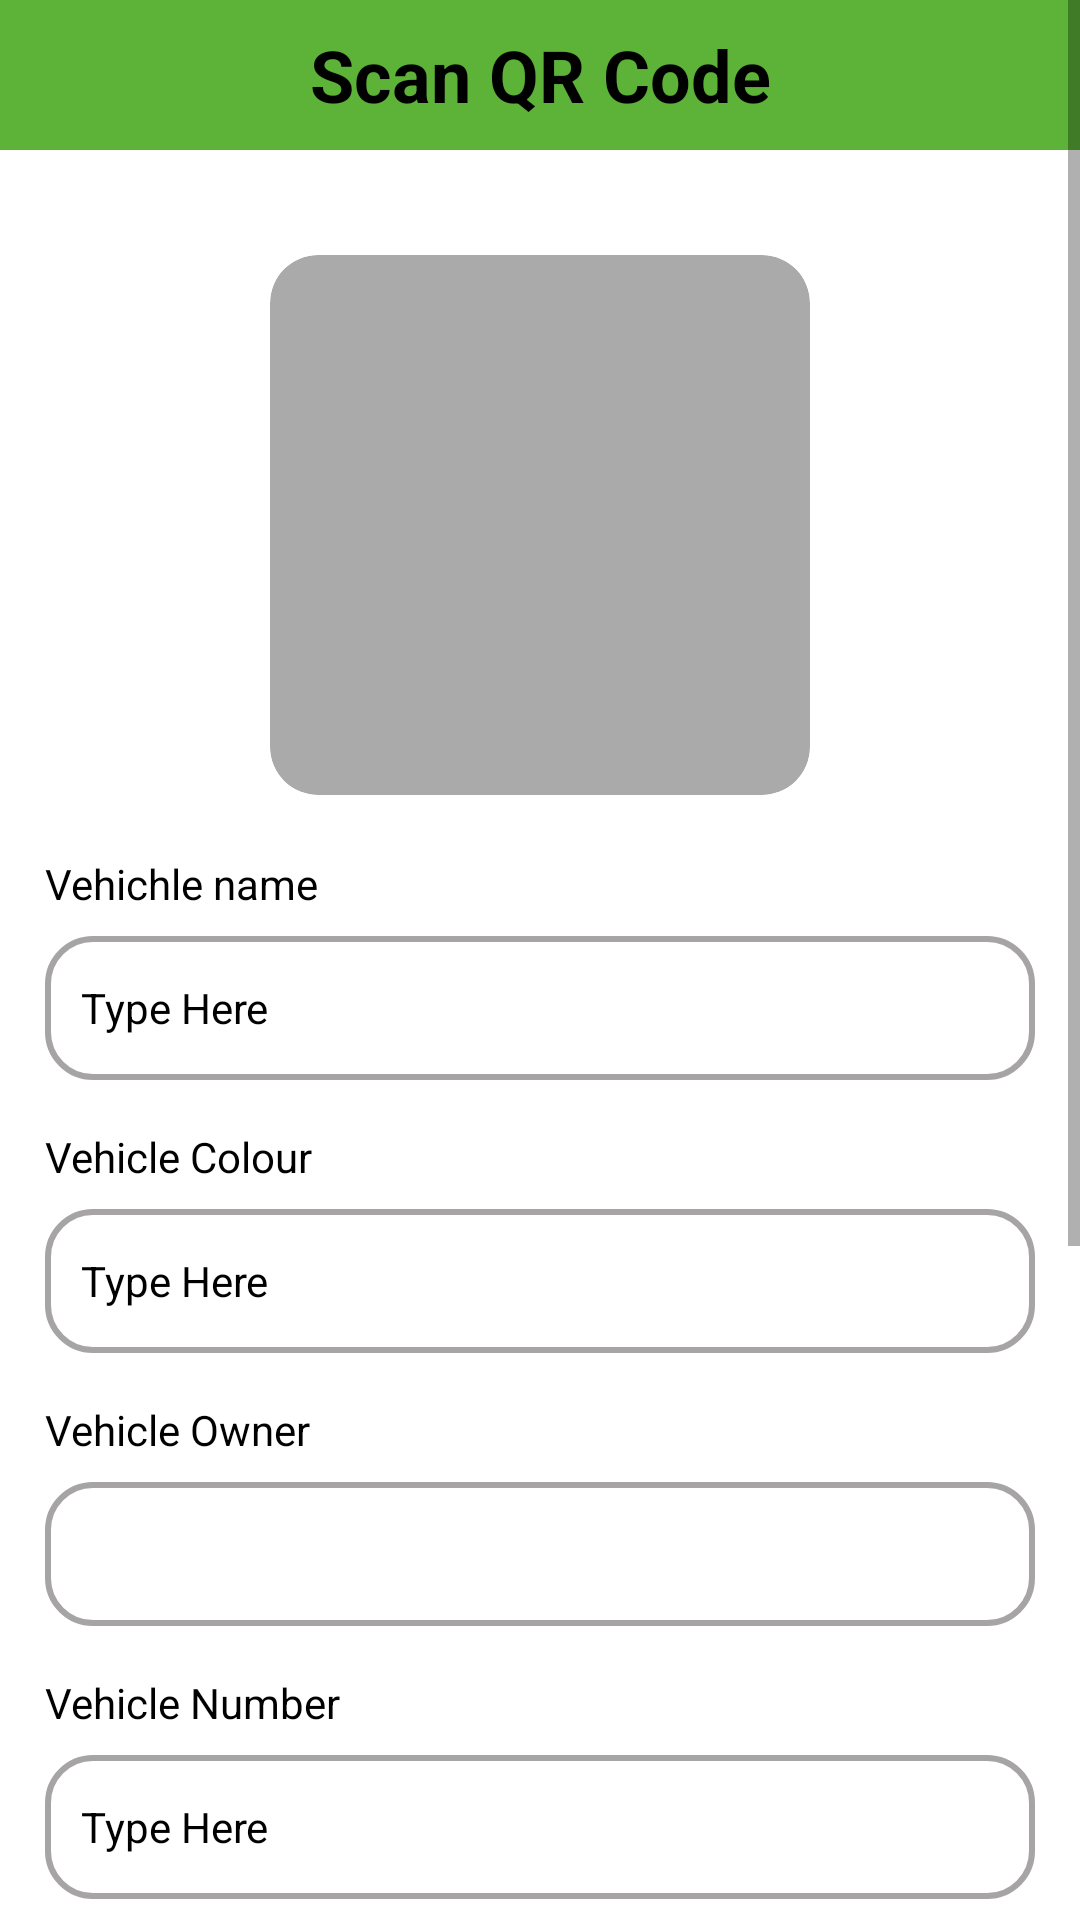

The Android layout XML behind this screen, and the referenced resources:
<!-- AndroidManifest.xml: application theme Theme.QrCode -->
<!-- res/layout/activity_detail.xml -->
<?xml version="1.0" encoding="utf-8"?>
<ScrollView xmlns:android="http://schemas.android.com/apk/res/android"
    xmlns:app="http://schemas.android.com/apk/res-auto"
    xmlns:tools="http://schemas.android.com/tools"
    android:layout_width="match_parent"
    android:layout_height="match_parent"
    android:gravity="center|top"
    android:orientation="vertical"
    tools:context=".ui.DetailActivity">

    <LinearLayout
        android:layout_width="match_parent"
        android:layout_height="wrap_content"
        android:orientation="vertical"
        android:gravity="start">
        <TextView
            android:id="@+id/ln_atribut"
            android:layout_width="match_parent"
            android:layout_height="50dp"
            android:layout_marginBottom="20dp"
            android:background="@color/bg"
            android:gravity="center"
            android:text="@string/scan_qr_code"
            android:textColor="?attr/colorOnPrimary"
            android:textSize="24sp"
            android:textStyle="bold" />

        <LinearLayout
            android:layout_width="match_parent"
            android:layout_height="wrap_content"
            android:orientation="vertical"
            android:padding="15dp"
            android:gravity="start">

        <ImageView
            android:id="@+id/imgQrCode"
            android:layout_width="180dp"
            android:layout_height="180dp"
            android:clipToOutline="true"
            android:src="@drawable/no_image"
            android:background="@drawable/rounded"
            android:layout_gravity="center_horizontal" />
        <TextView
            android:id="@+id/txt_vehicle_name"
            android:layout_width="wrap_content"
            android:layout_height="wrap_content"
            android:layout_marginBottom="8dp"
            android:layout_marginTop="20dp"
            android:text="@string/vehichle_name"
            android:textColor="?attr/colorOnPrimary" />

        <EditText
            android:id="@+id/edt_vehicle_name"
            android:layout_width="match_parent"
            android:layout_height="wrap_content"
            android:layout_marginBottom="16dp"
            android:background="@drawable/button_background"
            android:hint="@string/type_here"
            android:minHeight="48dp"
            android:padding="12dp"
            android:textColor="@color/black"
            android:textColorHint="@color/black"
            android:textSize="14sp" />

        <TextView
            android:id="@+id/txt_vehicle_colour"
            android:layout_width="wrap_content"
            android:layout_height="wrap_content"
            android:text="@string/vehicle_colour"
            android:textColor="?attr/colorOnPrimary"
            android:layout_marginBottom="8dp" />

        <EditText
            android:id="@+id/edt_vehicle_colour"
            android:layout_width="match_parent"
            android:layout_height="wrap_content"
            android:layout_marginBottom="16dp"
            android:background="@drawable/button_background"
            android:hint="@string/type_here"
            android:minHeight="48dp"
            android:padding="12dp"
            android:textColor="@color/black"
            android:textColorHint="@color/black"
            android:textSize="14sp" />

        <TextView
            android:id="@+id/txt_vehicle_owner"
            android:layout_width="wrap_content"
            android:layout_height="wrap_content"
            android:text="@string/vehicle_owner"
            android:textColor="?attr/colorOnPrimary"
            android:layout_marginBottom="8dp" />

        <Spinner
            android:id="@+id/vehicle_owner_spinner"
            android:layout_width="match_parent"
            android:layout_height="wrap_content"
            android:layout_marginBottom="16dp"
            android:background="@drawable/button_background"
            android:minHeight="48dp"
            android:padding="12dp"
            android:spinnerMode="dropdown" />

        <TextView
            android:id="@+id/txt_vehicle_number"
            android:layout_width="wrap_content"
            android:layout_height="wrap_content"
            android:text="@string/vehicle_number"
            android:textColor="?attr/colorOnPrimary"
            android:layout_marginBottom="8dp" />

        <EditText
            android:id="@+id/edt_vehicle_number"
            android:layout_width="match_parent"
            android:layout_height="wrap_content"
            android:layout_marginBottom="16dp"
            android:background="@drawable/button_background"
            android:hint="@string/type_here"
            android:minHeight="48dp"
            android:padding="12dp"
            android:textColor="@color/black"
            android:textColorHint="@color/black"
            android:textSize="14sp" />

        <ImageView
            android:id="@+id/img_upload"
            android:layout_width="250dp"
            android:layout_height="250dp"
            android:clipToOutline="true"
            android:src="@drawable/no_image"
            android:background="@drawable/rounded"
            android:layout_gravity="center_horizontal" />

        <Button
            android:id="@+id/btnEdit"
            android:layout_width="match_parent"
            android:layout_height="wrap_content"
            android:layout_marginTop="24dp"
            android:background="@drawable/button_background"
            android:text="@string/edit"
            android:textColor="?attr/colorOnPrimary" />
        </LinearLayout>

    </LinearLayout>
</ScrollView>
<!-- resources referenced by this layout -->
<resources>
  <color name="bg">#5CB338</color>
  <color name="black">#FF000000</color>
  <!-- drawable button_background (drawable) -->
  <?xml version="1.0" encoding="utf-8"?>
  <selector xmlns:android="http://schemas.android.com/apk/res/android">
      <item>
          <shape android:shape="rectangle">
              <solid android:color="@color/white" />
              <corners android:radius="15dp" />
              <stroke android:width="2dp" android:color="@color/grey"/>
          </shape>
      </item>
  </selector>
  <!-- drawable rounded (drawable) -->
  <?xml version="1.0" encoding="utf-8"?>
  <shape xmlns:android="http://schemas.android.com/apk/res/android">
      <solid android:color="@android:color/darker_gray" />
      <corners android:radius="16dp" /> 
  </shape>
  <string name="edit">Edit</string>
  <string name="scan_qr_code">Scan QR Code</string>
  <string name="type_here">Type Here</string>
  <string name="vehichle_name">Vehichle name</string>
  <string name="vehicle_colour">Vehicle Colour</string>
  <string name="vehicle_number">Vehicle Number</string>
  <string name="vehicle_owner">Vehicle Owner</string>
  <style name="Theme.QrCode" parent="Theme.MaterialComponents.DayNight.NoActionBar">
      
      <item name="colorPrimary">@color/green</item>
      <item name="colorPrimaryVariant">@color/purple_700</item>
      <item name="colorOnPrimary">@color/black</item>
      
      <item name="colorSecondary">@color/teal_200</item>
      <item name="colorSecondaryVariant">@color/teal_200</item>
      <item name="colorOnSecondary">@color/black</item>
      
      <item name="android:statusBarColor">?attr/colorPrimaryVariant</item>
  
  
      
  </style>
  <color name="white">#FFFFFFFF</color>
  <color name="grey">#A6A4A4</color>
  <color name="green">#5CB338</color>
  <color name="purple_700">#FF3700B3</color>
  <color name="teal_200">#FF03DAC5</color>
</resources>
